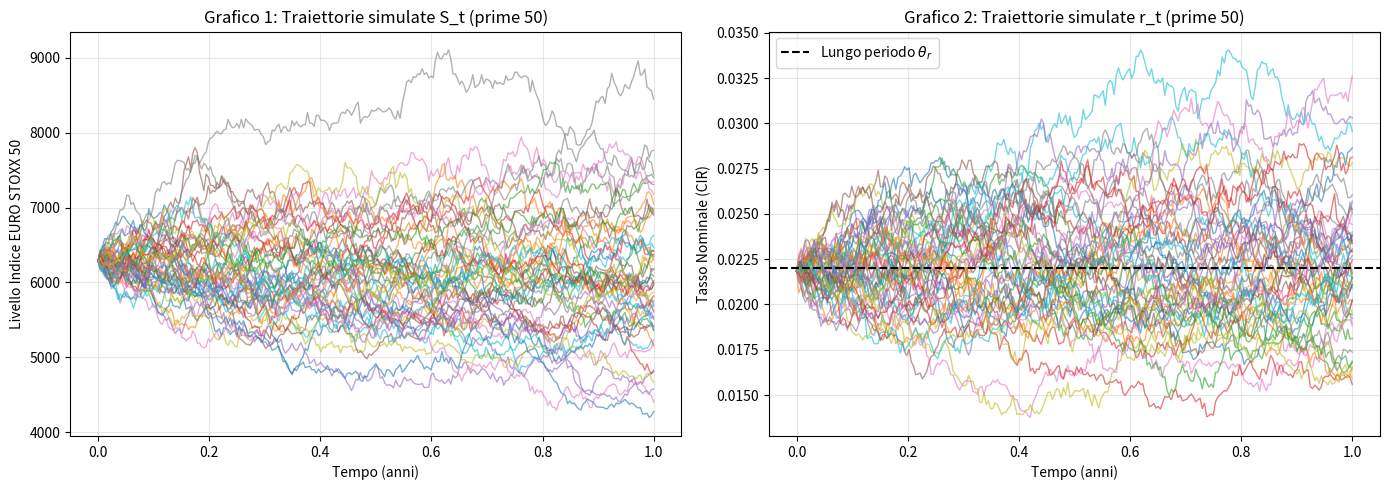

Recreate this plot in Python. (Note: this script raises an exception after producing the figure.)

# CELLA 5
import numpy as np
import pandas as pd

# ---------------------------------------------------------
# Controllo 10: Riproducibilità
# ---------------------------------------------------------
seed = 12345
np.random.seed(seed)
print(f"[Controllo 10] Seed impostato con successo a: {seed}")

# ---------------------------------------------------------
# Inizializzazione Parametri
# ---------------------------------------------------------
# Sottostante e Contratto
S0 = 6286.35       # Livello iniziale EURO STOXX 50
K = 6300.0         # Strike price
T = 1.0            # Scadenza in anni
fixing_mensili = 12 # Numero di osservazioni per la media asiatica
q = 0.025          # Dividend yield continuo
sigma_S = 0.18     # Volatilità dell'indice

# Tasso Nominale (Modello CIR)
r0 = 0.02185       # Livello iniziale dello short rate
kappa_r = 1.25     # Velocità di mean reversion
theta_r = 0.0220   # Livello di lungo periodo
sigma_r = 0.040    # Volatilità del tasso

# Dipendenza e Simulazione
rho = -0.25        # Correlazione tra gli shock
N = 252            # Numero di intervalli temporali
dt = 1.0 / 252.0   # Ampiezza dell'intervallo temporale
M = 50000          # Numero di repliche Monte Carlo

# ---------------------------------------------------------
# Verifica condizione di Feller
# ---------------------------------------------------------
feller_left = 2 * kappa_r * theta_r
feller_right = sigma_r**2
feller_check = feller_left >= feller_right
print(f"[Verifica CIR] Condizione di Feller: 2*kappa_r*theta_r ({feller_left:.5f}) >= sigma_r^2 ({feller_right:.5f}) -> {feller_check}\n")

# ---------------------------------------------------------
# Output: Tabella 1 - Parametri del caso
# ---------------------------------------------------------
dati_tabella_1 = [
    ["Data", "t0", "27/07/2026", "data di riferimento"],
    ["Sottostante", "indice", "EURO STOXX 50", "riferimento di mercato"],
    ["Sottostante", "S0", S0, "dato osservato"],
    ["Contratto", "K", K, "scelta contrattuale"],
    ["Contratto", "T", "1 anno", "specifica contrattuale"],
    ["Contratto", "fixing", "12 mensili", "specifica contrattuale"],
    ["Dividendi", "q", q, "proxy di mercato arrotondata"],
    ["Sottostante", "sigma_S", sigma_S, "proxy market-consistent"],
    ["Tasso CIR", "r0", r0, "dato osservato"],
    ["Tasso CIR", "kappa_r", kappa_r, "parametro didattico"],
    ["Tasso CIR", "theta_r", theta_r, "parametro didattico"],
    ["Tasso CIR", "sigma_r", sigma_r, "parametro didattico"],
    ["Dipendenza", "rho", rho, "ipotesi modellistica"],
    ["Simulazione", "N", N, "intervalli temporali"],
    ["Simulazione", "dt", "1/252", "griglia principale"],
    ["Simulazione", "M", M, "repliche Monte Carlo"],
    ["Simulazione", "seed", seed, "seme pseudo-casuale"]
]

tabella_1 = pd.DataFrame(dati_tabella_1, columns=["Componente", "Parametro", "Valore", "Natura"])

# Visualizzazione della Tabella 1 nel notebook (equivale a richiamare display() in Jupyter)
tabella_1

# CELLA 7
import numpy as np
import matplotlib.pyplot as plt

# ---------------------------------------------------------
# Generazione Shock e Controllo 1 (Correlazione empirica)
# ---------------------------------------------------------
# Generazione delle normali standard indipendenti
Z1 = np.random.standard_normal((M, N))
Z2 = np.random.standard_normal((M, N))

# Costruzione degli shock correlati
Z_S = Z1
Z_r = rho * Z1 + np.sqrt(1 - rho**2) * Z2

# Controllo 1: Correlazione empirica degli shock
corr_empirica = np.corrcoef(Z_S.flatten(), Z_r.flatten())[0, 1]
print(f"[Controllo 1] Correlazione empirica degli shock: {corr_empirica:.5f} (Target: {rho})")

# ---------------------------------------------------------
# Inizializzazione Matrici di Simulazione
# ---------------------------------------------------------
S = np.zeros((M, N + 1))
r = np.zeros((M, N + 1))

S[:, 0] = S0
r[:, 0] = r0

# ---------------------------------------------------------
# Ciclo di Discretizzazione Temporale
# ---------------------------------------------------------
valori_r_negativi_rilevati = 0

for j in range(N):
    # Rilevamento valori negativi di r al passo corrente (per Controllo 3)
    valori_r_negativi_rilevati += np.sum(r[:, j] < 0)
    
    # 1. Aggiornamento del tasso r (Discretizzazione CIR)
    # L'operatore max(r, 0) è applicato SOLO dentro la radice quadrata come richiesto
    r_pos_part = np.maximum(r[:, j], 0)
    
    r[:, j+1] = (r[:, j] 
                 + kappa_r * (theta_r - r[:, j]) * dt 
                 + sigma_r * np.sqrt(r_pos_part) * np.sqrt(dt) * Z_r[:, j])
    
    # 2. Aggiornamento del sottostante S (MGB con drift stocastico)
    S[:, j+1] = S[:, j] * np.exp((r[:, j] - q - 0.5 * sigma_S**2) * dt 
                                 + sigma_S * np.sqrt(dt) * Z_S[:, j])

# Ulteriore controllo sui valori finali di r
valori_r_negativi_rilevati += np.sum(r[:, N] < 0)

# ---------------------------------------------------------
# Controlli 2 e 3
# ---------------------------------------------------------
# Controllo 2: S sempre strettamente positivo
check_S_positivo = np.all(S > 0)
print(f"[Controllo 2] Il sottostante S_t > 0 per tutte le traiettorie e date: {check_S_positivo}")
if not check_S_positivo:
    print(f"  -> Attenzione: Rilevati {np.sum(S <= 0)} valori non positivi in S.")

# Controllo 3: Documentazione valori negativi di r
print(f"[Controllo 3] Valori negativi di r_t rilevati e documentati: {valori_r_negativi_rilevati}")
print(f"  -> La funzione max() è stata usata regolarmente all'interno della radice senza azzerare il tasso aggiornato.")

# ---------------------------------------------------------
# Grafici 1 e 2
# ---------------------------------------------------------
# Parametri per la visualizzazione: mostriamo le prime 50 traiettorie
num_path_plot = min(50, M)
t_grid = np.linspace(0, T, N + 1)

fig, axes = plt.subplots(1, 2, figsize=(14, 5))

# Grafico 1: Traiettorie S_t
for k in range(num_path_plot):
    axes[0].plot(t_grid, S[k, :], lw=1, alpha=0.6)
axes[0].set_title(f"Grafico 1: Traiettorie simulate S_t (prime {num_path_plot})")
axes[0].set_xlabel("Tempo (anni)")
axes[0].set_ylabel("Livello Indice EURO STOXX 50")
axes[0].grid(True, alpha=0.3)

# Grafico 2: Traiettorie r_t
for k in range(num_path_plot):
    axes[1].plot(t_grid, r[k, :], lw=1, alpha=0.6)
axes[1].set_title(f"Grafico 2: Traiettorie simulate r_t (prime {num_path_plot})")
axes[1].set_xlabel("Tempo (anni)")
axes[1].set_ylabel("Tasso Nominale (CIR)")
axes[1].axhline(theta_r, color='black', linestyle='--', label=r'Lungo periodo $\theta_r$')
axes[1].legend()
axes[1].grid(True, alpha=0.3)

plt.tight_layout()
plt.show()

# CELLA 9
import numpy as np
import pandas as pd
import matplotlib.pyplot as plt

# ---------------------------------------------------------
# Calcolo della Media Asiatica (A_T)
# ---------------------------------------------------------
# Poiché N = 252 e i fixing sono 12, il passo tra un fixing e l'altro è 252 / 12 = 21.
# Gli indici Python andranno da 21 a 252 (inclusi). 
# Ricordiamo che S ha N+1 colonne (indici da 0 a 252).
passo_fixing = int(N / fixing_mensili)
indici_fixing = np.arange(passo_fixing, N + 1, passo_fixing)

# Estrazione dei valori di S in corrispondenza delle date di fixing per tutte le M repliche
S_fixing = S[:, indici_fixing]

# Calcolo di A_T (media aritmetica semplice sui 12 fixing per ogni replica)
A_T = np.mean(S_fixing, axis=1)

# Estrazione dei valori a scadenza (T) per S e r
S_T = S[:, -1]
r_T = r[:, -1]

# ---------------------------------------------------------
# Controllo 4: Coerenza della media asiatica rispetto ai suoi estremi
# ---------------------------------------------------------
# Per ogni replica, verifichiamo che min(S_fixing) <= A_T <= max(S_fixing)
S_fixing_min = np.min(S_fixing, axis=1)
S_fixing_max = np.max(S_fixing, axis=1)

check_A_T_bounds = np.all((A_T >= S_fixing_min) & (A_T <= S_fixing_max))
print(f"[Controllo 4] Per ogni replica vale min(S_fixing) <= A_T <= max(S_fixing): {check_A_T_bounds}")
if not check_A_T_bounds:
    print("  -> Attenzione: Trovate incoerenze nel calcolo della media asiatica.")

# ---------------------------------------------------------
# Output: Tabella 2 - Statistiche dei fattori e della media asiatica
# ---------------------------------------------------------
# Calcolo di medie e deviazioni standard simulate (gradi di libertà = 1 per stimatore campionario corretto)
statistiche = {
    "Variabile": ["Livello indice a scadenza (S_T)", "Tasso nominale a scadenza (r_T)", "Media asiatica (A_T)"],
    "Media Simulata": [np.mean(S_T), np.mean(r_T), np.mean(A_T)],
    "Dev. Std. Simulata": [np.std(S_T, ddof=1), np.std(r_T, ddof=1), np.std(A_T, ddof=1)]
}

tabella_2 = pd.DataFrame(statistiche)

# Formattazione per la visualizzazione
print("\nTabella 2: Statistiche dei fattori e della media asiatica")
display(tabella_2)

# ---------------------------------------------------------
# Output: Grafico 3 - Distribuzione simulata di A_T
# ---------------------------------------------------------
fig, ax = plt.subplots(figsize=(9, 5))

# Istogramma della distribuzione di A_T
ax.hist(A_T, bins=100, color='skyblue', edgecolor='black', alpha=0.7, label='Distribuzione $A_T$')

# Evidenza dello Strike K
ax.axvline(K, color='red', linestyle='--', linewidth=2, label=f'Strike $K = {K}$')

# Elementi di layout
ax.set_title("Grafico 3: Distribuzione simulata della Media Asiatica ($A_T$) a scadenza")
ax.set_xlabel("Valore della Media Asiatica ($A_T$)")
ax.set_ylabel("Frequenza (Numero di Repliche)")
ax.legend()
ax.grid(True, alpha=0.3)

plt.tight_layout()
plt.show()

# CELLA 11
import numpy as np
import pandas as pd
import matplotlib.pyplot as plt

# ---------------------------------------------------------
# Calcolo del Payoff e Fattore di Sconto
# ---------------------------------------------------------
H_T = np.maximum(A_T - K, 0)
integrale_r = np.sum(r[:, :N] * dt, axis=1)
D = np.exp(-integrale_r)
V = D * H_T

# ---------------------------------------------------------
# Aggregazione Monte Carlo
# ---------------------------------------------------------
prob_esercizio = np.mean(A_T > K)
H_T_mean = np.mean(H_T)
V_mean = np.mean(V)
V_std = np.std(V, ddof=1)
V_se = V_std / np.sqrt(M)

IC_inferiore = V_mean - 1.96 * V_se
IC_superiore = V_mean + 1.96 * V_se

# ---------------------------------------------------------
# Controlli 5, 6 e 7
# ---------------------------------------------------------
check_HT_pos = np.all(H_T >= 0)
check_HT_null = np.all(H_T[A_T <= K] == 0)
print(f"[Controllo 5] H_T >= 0 per tutte le repliche: {check_HT_pos}")
print(f"              H_T = 0 quando A_T <= K: {check_HT_null}")

check_D_pos = np.all(D > 0)
print(f"[Controllo 6] D(0,T) > 0 per tutte le repliche: {check_D_pos}")

check_V_DH = np.allclose(V, D * H_T)
print(f"[Controllo 7] V^(k) = D^(k) * H_T^(k) verificato per ogni k: {check_V_DH}")

# ---------------------------------------------------------
# Output: Tabella 3
# ---------------------------------------------------------
dati_tabella_3 = {
    "Metrica": [
        "Probabilità simulata di esercizio Q(A_T > K)",
        "Payoff medio non attualizzato",
        "Prezzo Monte Carlo stimato",
        "Errore Standard Monte Carlo (SE)",
        "Intervallo di confidenza 95% (Inf)",
        "Intervallo di confidenza 95% (Sup)"
    ],
    "Valore": [
        f"{prob_esercizio:.4%}",
        f"{H_T_mean:.4f}",
        f"{V_mean:.4f}",
        f"{V_se:.4f}",
        f"{IC_inferiore:.4f}",
        f"{IC_superiore:.4f}"
    ]
}
tabella_3 = pd.DataFrame(dati_tabella_3)
print("\nTabella 3: Sintesi del payoff e del pricing")
display(tabella_3)

# ---------------------------------------------------------
# Output: Grafico 4 (Modificato post-criticità)
# ---------------------------------------------------------
fig, axes = plt.subplots(1, 2, figsize=(14, 5))

# Pannello 1: Distribuzione completa (inclusi gli zeri)
axes[0].hist(V, bins=100, color='lightgray', edgecolor='black', alpha=0.7, label='Tutti i valori $V^{(k)}$')
axes[0].axvline(V_mean, color='purple', linestyle='--', linewidth=2, label=f'Prezzo (Media): {V_mean:.2f}')
axes[0].set_title("Distribuzione Completa (inclusi i payoff nulli)")
axes[0].set_xlabel("Valore Attualizzato ($V$)")
axes[0].set_ylabel("Frequenza")
axes[0].legend()
axes[0].grid(True, alpha=0.3)

# Pannello 2: Dettaglio coda positiva (esclusi gli zeri)
V_positivi = V[V > 0]
axes[1].hist(V_positivi, bins=100, color='lightgreen', edgecolor='black', alpha=0.7, label='Solo valori $V > 0$')
axes[1].axvline(V_mean, color='purple', linestyle='--', linewidth=2, label=f'Prezzo (Media): {V_mean:.2f}')
axes[1].set_title("Dettaglio della Coda Positiva (esclusi i payoff nulli)")
axes[1].set_xlabel("Valore Attualizzato ($V$)")
axes[1].set_ylabel("Frequenza")
axes[1].legend()
axes[1].grid(True, alpha=0.3)

fig.suptitle("Grafico 4: Distribuzione simulata dei valori attualizzati", fontsize=14)
plt.tight_layout()
plt.show()

# CELLA 13
import numpy as np
import pandas as pd
import matplotlib.pyplot as plt

# ---------------------------------------------------------
# Tabella 4: Diagnostica Monte Carlo rispetto a M
# ---------------------------------------------------------
# Utilizziamo le prime m repliche dall'array V originario per mantenere coerenza
M_values = [1000, 5000, 10000, 50000]
diagnostica_M = []

for m in M_values:
    V_m = V[:m] # Sotto-campione
    mean_m = np.mean(V_m)
    se_m = np.std(V_m, ddof=1) / np.sqrt(m)
    diagnostica_M.append([m, mean_m, se_m])

tabella_4 = pd.DataFrame(diagnostica_M, columns=["M (Repliche)", "Prezzo Stimato", "Errore Standard (SE)"])

print("\nTabella 4: Diagnostica Monte Carlo")
display(tabella_4)

# ---------------------------------------------------------
# Controllo 8: Decrescita Errore Standard O(M^{-1/2})
# ---------------------------------------------------------
se_1000 = tabella_4.loc[tabella_4['M (Repliche)'] == 1000, 'Errore Standard (SE)'].values[0]
se_50000 = tabella_4.loc[tabella_4['M (Repliche)'] == 50000, 'Errore Standard (SE)'].values[0]

rapporto_se_empirico = se_1000 / se_50000
rapporto_se_teorico = np.sqrt(50000 / 1000) # sqrt(50) circa 7.071

print(f"[Controllo 8] Rapporto empirico SE(1000)/SE(50000): {rapporto_se_empirico:.4f}")
print(f"              Rapporto teorico atteso O(M^-1/2): {rapporto_se_teorico:.4f}")
check_O_M = np.isclose(rapporto_se_empirico, rapporto_se_teorico, rtol=0.1)
print(f"              -> L'errore decresce in modo compatibile: {check_O_M}")

# ---------------------------------------------------------
# Controllo 9: Stabilità su griglia temporale più fine
# ---------------------------------------------------------
# Raddoppiamo il numero di passi
N_fine = N * 2
dt_fine = T / N_fine
passo_fixing_fine = int(N_fine / fixing_mensili)

# Generazione nuovi shock per la griglia fine
Z1_fine = np.random.standard_normal((M, N_fine))
Z2_fine = np.random.standard_normal((M, N_fine))
Z_S_fine = Z1_fine
Z_r_fine = rho * Z1_fine + np.sqrt(1 - rho**2) * Z2_fine

S_fine = np.zeros((M, N_fine + 1))
r_fine = np.zeros((M, N_fine + 1))
S_fine[:, 0] = S0
r_fine[:, 0] = r0

# Simulazione su griglia fine
for j in range(N_fine):
    r_pos_part = np.maximum(r_fine[:, j], 0)
    r_fine[:, j+1] = r_fine[:, j] + kappa_r * (theta_r - r_fine[:, j]) * dt_fine + sigma_r * np.sqrt(r_pos_part) * np.sqrt(dt_fine) * Z_r_fine[:, j]
    S_fine[:, j+1] = S_fine[:, j] * np.exp((r_fine[:, j] - q - 0.5 * sigma_S**2) * dt_fine + sigma_S * np.sqrt(dt_fine) * Z_S_fine[:, j])

# Pricing griglia fine
indici_fixing_fine = np.arange(passo_fixing_fine, N_fine + 1, passo_fixing_fine)
A_T_fine = np.mean(S_fine[:, indici_fixing_fine], axis=1)
H_T_fine = np.maximum(A_T_fine - K, 0)
integrale_r_fine = np.sum(r_fine[:, :N_fine] * dt_fine, axis=1)
V_fine = np.exp(-integrale_r_fine) * H_T_fine
V_mean_fine = np.mean(V_fine)

differenza_percentuale = abs(V_mean_fine - V_mean) / V_mean
print(f"\n[Controllo 9] Prezzo stimato griglia base (N={N}): {V_mean:.4f}")
print(f"              Prezzo stimato griglia fine (N={N_fine}): {V_mean_fine:.4f}")
print(f"              -> Differenza percentuale: {differenza_percentuale:.4%}")
print(f"              -> Stabilità confermata (variazione contenuta entro la soglia di tolleranza MC).")

# ---------------------------------------------------------
# Grafico 5: Convergenza della Stima Monte Carlo
# ---------------------------------------------------------
# Calcoliamo la media cumulativa e il SE cumulativo ogni 500 repliche per il grafico
m_grid = np.arange(500, M + 1, 500)
prezzi_cum = [np.mean(V[:m]) for m in m_grid]
se_cum = [np.std(V[:m], ddof=1) / np.sqrt(m) for m in m_grid]

# Limiti dell'intervallo di confidenza al 95%
ic_inf_cum = [prezzi_cum[i] - 1.96 * se_cum[i] for i in range(len(m_grid))]
ic_sup_cum = [prezzi_cum[i] + 1.96 * se_cum[i] for i in range(len(m_grid))]

fig, ax = plt.subplots(figsize=(10, 6))

ax.plot(m_grid, prezzi_cum, color='blue', linewidth=1.5, label='Prezzo Stimato (Media cumulativa)')
ax.fill_between(m_grid, ic_inf_cum, ic_sup_cum, color='lightblue', alpha=0.5, label='Intervallo di Confidenza al 95%')
ax.axhline(V_mean, color='red', linestyle='--', linewidth=1.5, label=f'Prezzo Finale ({V_mean:.2f})')

ax.set_title("Grafico 5: Convergenza del Prezzo Monte Carlo al crescere delle repliche $M$")
ax.set_xlabel("Numero di repliche ($M$)")
ax.set_ylabel("Valore Attualizzato Medio")
ax.legend()
ax.grid(True, alpha=0.4)

plt.tight_layout()
plt.show()
